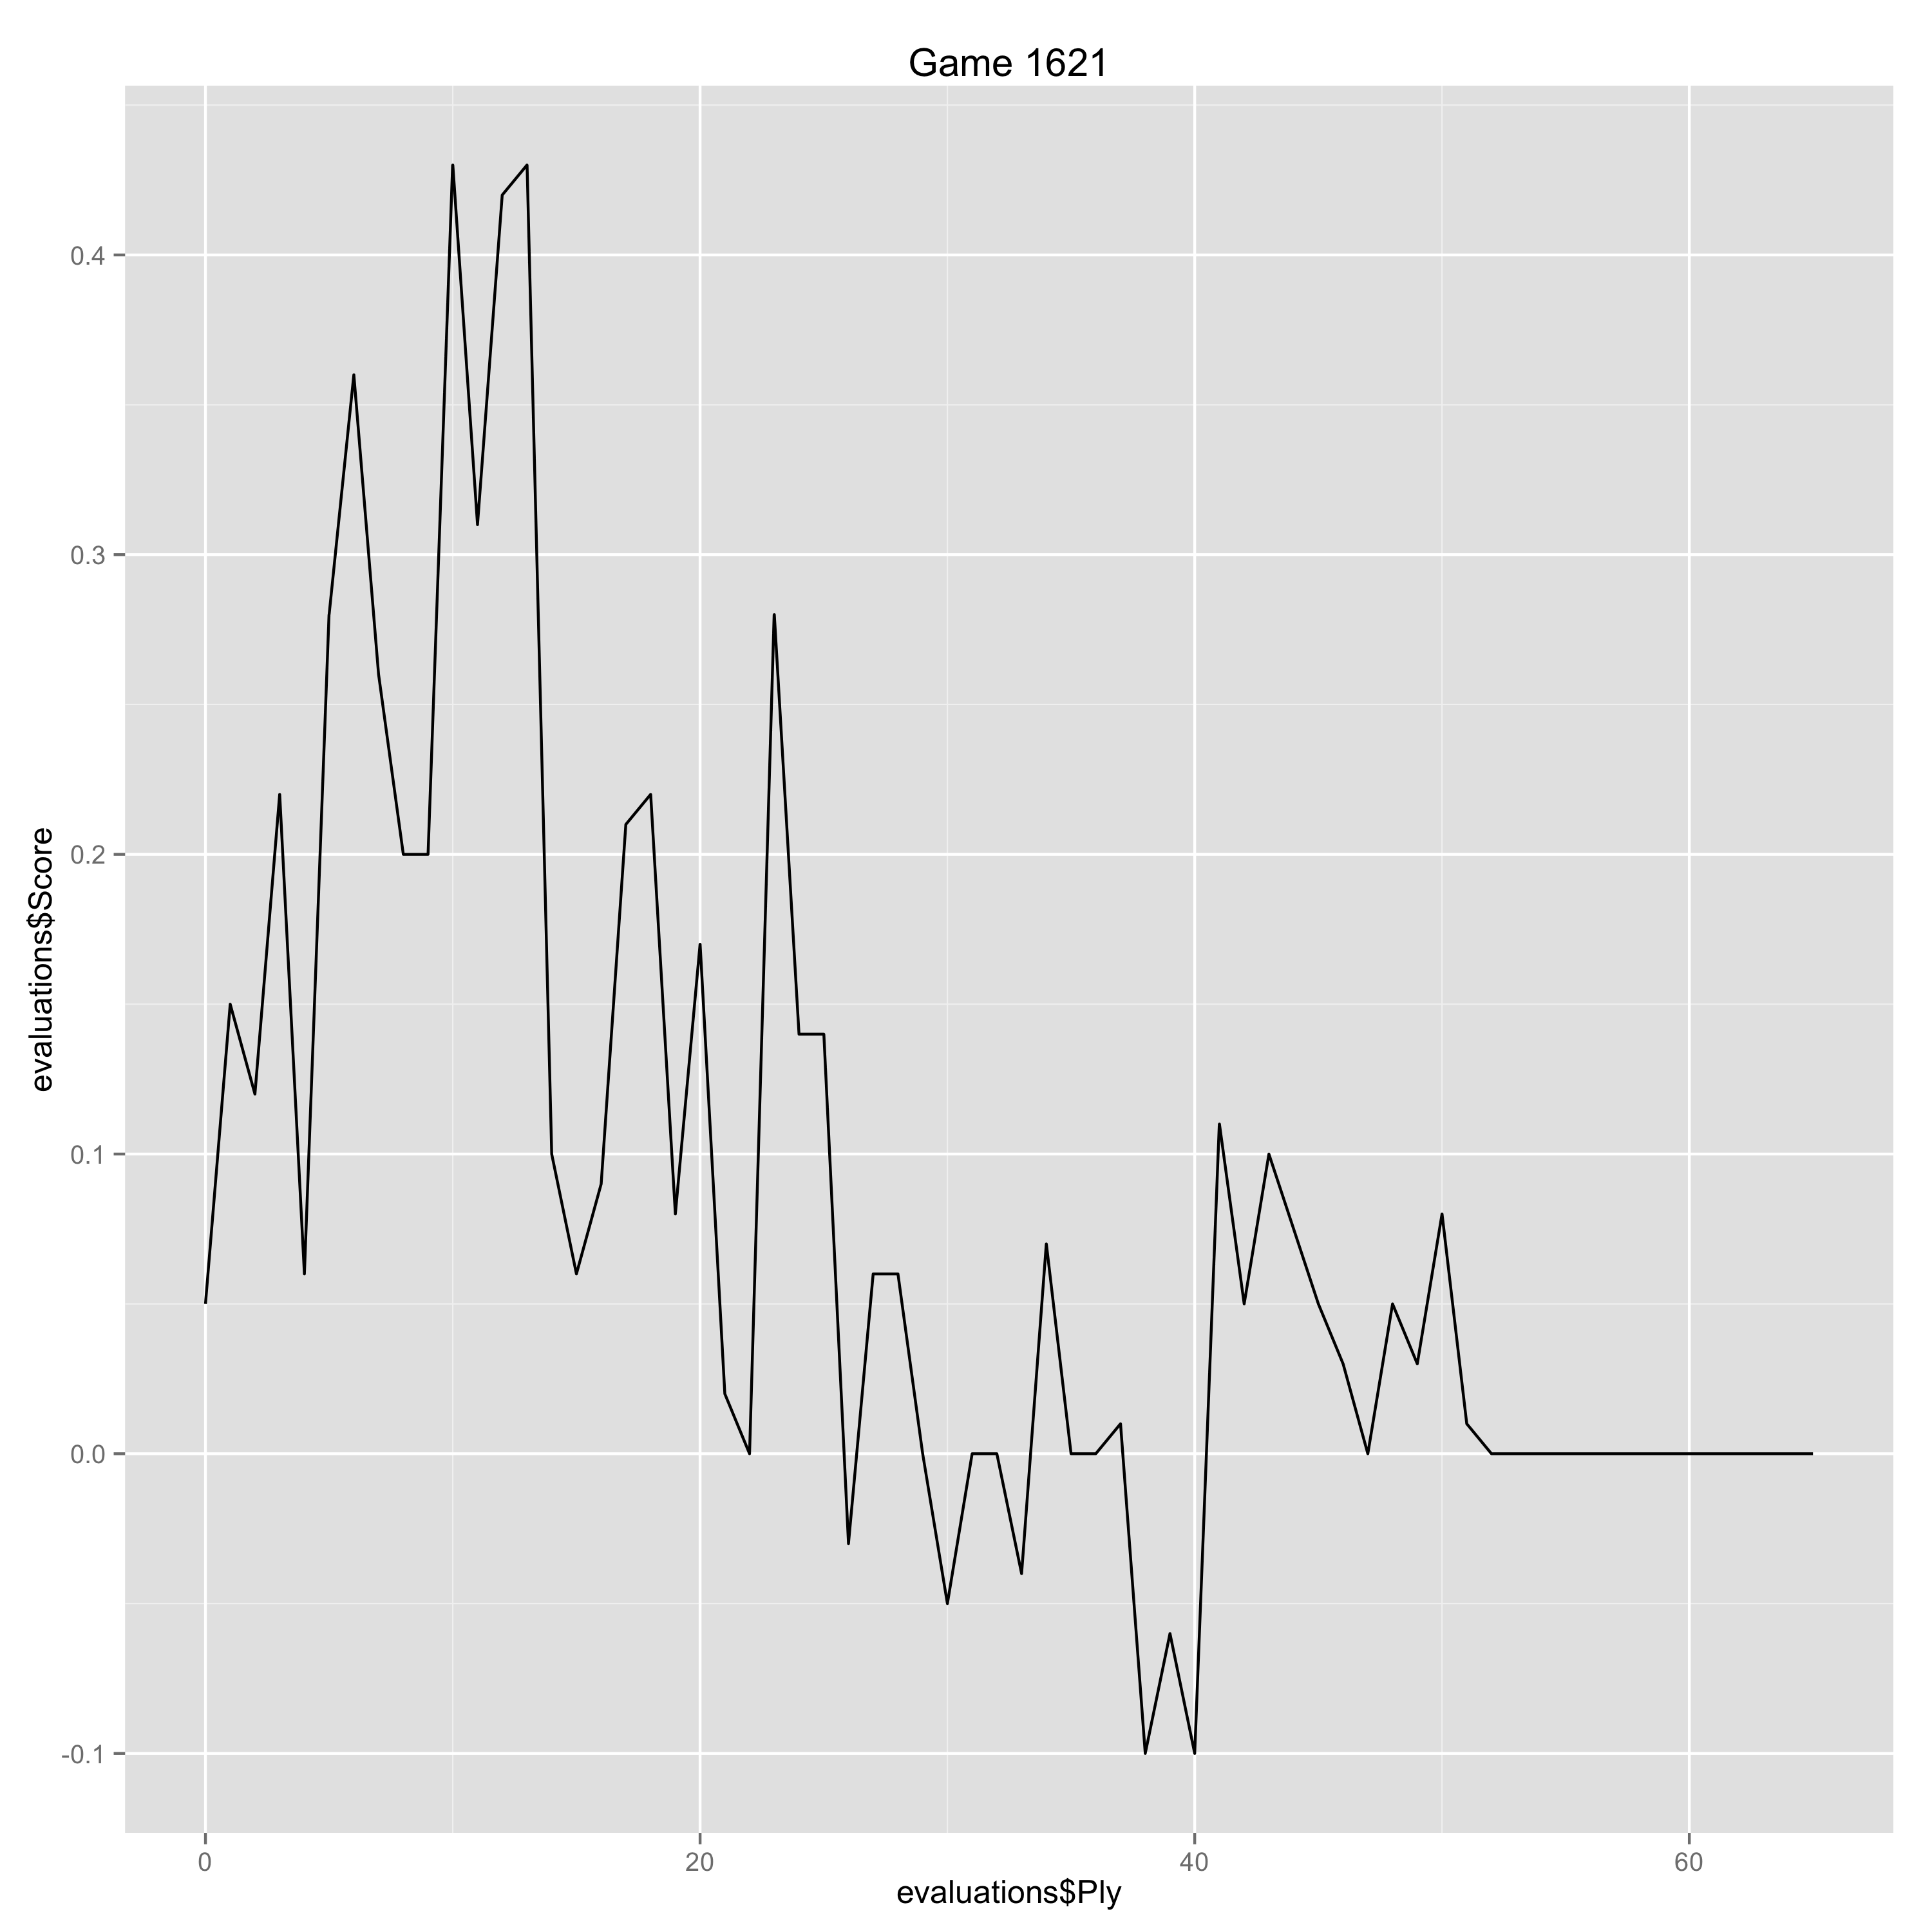

Values plotted in this chart, from the file beside it:
Ply, Move, White, Black, Score, Eval, Comment
0, [1], c4, , 0.05, 0.05, 
1, [1], , c5, 0.15, -0.1, 
2, [2], Nf3, , 0.12, -0.03, 
3, [2], , Nc6, 0.22, -0.1, 
4, [3], Nc3, , 0.06, -0.16, 
5, [3], , g6, 0.28, -0.22, 
6, [4], e3, , 0.36, 0.08, 
7, [4], , Nf6, 0.26, 0.1, 
8, [5], d4, , 0.2, -0.06, 
9, [5], , cxd4, 0.2, 0.0, 
10, [6], exd4, , 0.43, 0.23, 
11, [6], , d5, 0.31, 0.12, 
12, [7], cxd5, , 0.42, 0.11, 
13, [7], , Nxd5, 0.43, -0.01, 
14, [8], Bc4, , 0.1, -0.33, 
15, [8], , Nb6, 0.06, 0.04, 
16, [9], Bb3, , 0.09, 0.03, 
17, [9], , Bg7, 0.21, -0.12, 
18, [10], O-O, , 0.22, 0.01, 
19, [10], , O-O, 0.08, 0.14, 
20, [11], d5, , 0.17, 0.09, 
21, [11], , Na5, 0.02, 0.15, 
22, [12], Re1, , 0.0, -0.02, 
23, [12], , Nxb3, 0.28, -0.28, 
24, [13], axb3, , 0.14, -0.14, 
25, [13], , Bg4, 0.14, 0.0, 
26, [14], h3, , -0.03, -0.17, 
27, [14], , Bxf3, 0.06, -0.09, 
28, [15], Qxf3, , 0.06, 0.0, 
29, [15], , Re8, 0.0, 0.06, 
30, [16], Bg5, , -0.05, -0.05, 
31, [16], , Bxc3, 0.0, -0.05, 
32, [17], bxc3, , 0.0, 0.0, 
33, [17], , Qxd5, -0.04, 0.04, 
34, [18], Qxd5, , 0.07, 0.11, 
35, [18], , Nxd5, 0.0, 0.07, 
36, [19], c4, , 0.0, 0.0, 
37, [19], , f6, 0.01, -0.01, 
38, [20], cxd5, , -0.1, -0.11, 
39, [20], , fxg5, -0.06, -0.04, 
40, [21], Rac1, , -0.1, -0.04, 
41, [21], , Rad8, 0.11, -0.21, 
42, [22], Rc7, , 0.05, -0.06, 
43, [22], , Rxd5, 0.1, -0.05, 
45, [23], , a5, 0.05, 0.05, 
46, [24], Rexe7, , 0.03, -0.02, 
47, [24], , Rxe7, 0.0, 0.03, 
48, [25], Rxe7, , 0.05, 0.05, 
49, [25], , Rb5, 0.03, 0.02, 
50, [26], Ra7, , 0.08, 0.05, 
51, [26], , h6, 0.01, 0.07, 
52, [27], f3, , 0.0, -0.01, 
53, [27], , Rxb3, 0.0, 0.0, 
54, [28], Rxa5, , 0.0, 0.0, 
55, [28], , Kg7, 0.0, 0.0, 
56, [29], Ra7+, , 0.0, 0.0, 
57, [29], , Kf6, 0.0, 0.0, 
58, [30], Ra6+, , 0.0, 0.0, 
59, [30], , Kg7, 0.0, 0.0, 
60, [31], Ra7+, , 0.0, 0.0, 
... 5 more rows
